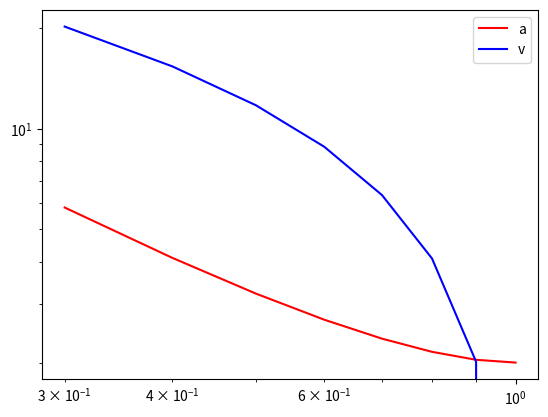

The matplotlib source for this figure:
from scipy.integrate import odeint
import numpy as np
import matplotlib.pyplot as plt

def ode(param, x):
    a = param[0]
    v = param[1]

    dvdx = 1/((x-v)**2 -1) * (x-v) * (a*(x-v) - 2/x)
    dadx = a/((x-v)**2 -1) * (x-v) * (a - 2/x*(x-v))

    #dvdx = 1/((z*v-z)**2 + z**2) * (1/z-v) * (a*(1/z-v) - 2*z)
    #dadx = a/((z*v-z)**2 + z**2) * (1/z-v) * (a*(1/z-v) - 2*z)
    
    return [dadx, dvdx]

fine = 10 
z = [i for i in range(fine, 2, -1)]
p0 = [2, 0]
sol = odeint(ode, p0, z)

a = [i for i in sol[:, 0]]
v = [-i for i in sol[:, 1]]

'''
AU = 1.496e+13
cs = 0.2*1e5
time = [1e12, 2e12, 4e12, 8e12]
count = 1
for t in time:
    r = [i*cs*t for i in z]
    u = [(cs*i/1) for i in v]
    rho = [(i/(4*np.pi*6.67e-8*t**2)) for i in a]

    #plt.plot(r, u, label=f'v{count}')
    plt.plot(r, rho, label=f'rho{count}')
    count += 1
'''

#plt.plot(r, rho, label='rho')

#print(v)

plt.plot([i/fine for i in z], a, color='red', label='a')
plt.plot([i/fine for i in z], v, color='blue', label='v')

#print(a)
plt.legend()
plt.yscale('log')
plt.xscale('log')
plt.show()